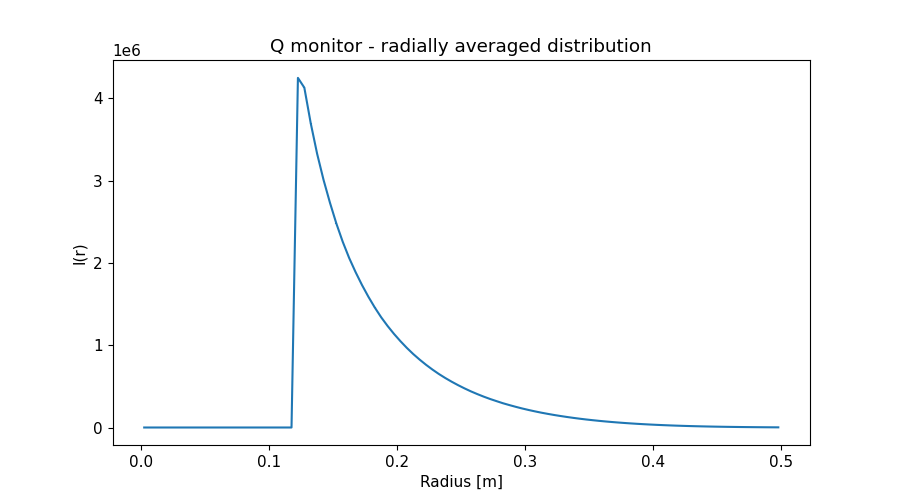

Data behind this chart, as committed beside it:
x_axis, Intensity, Error
2.500000000000000052e-03, 0.000000000000000000e+00, 0.000000000000000000e+00
7.499999999999999722e-03, 0.000000000000000000e+00, 0.000000000000000000e+00
1.250000000000000069e-02, 0.000000000000000000e+00, 0.000000000000000000e+00
1.750000000000000167e-02, 0.000000000000000000e+00, 0.000000000000000000e+00
2.249999999999999917e-02, 0.000000000000000000e+00, 0.000000000000000000e+00
2.750000000000000014e-02, 0.000000000000000000e+00, 0.000000000000000000e+00
3.250000000000000111e-02, 0.000000000000000000e+00, 0.000000000000000000e+00
3.749999999999999861e-02, 0.000000000000000000e+00, 0.000000000000000000e+00
4.250000000000000305e-02, 0.000000000000000000e+00, 0.000000000000000000e+00
4.750000000000000056e-02, 0.000000000000000000e+00, 0.000000000000000000e+00
5.249999999999999806e-02, 0.000000000000000000e+00, 0.000000000000000000e+00
5.750000000000000250e-02, 0.000000000000000000e+00, 0.000000000000000000e+00
6.250000000000000000e-02, 0.000000000000000000e+00, 0.000000000000000000e+00
6.750000000000000444e-02, 0.000000000000000000e+00, 0.000000000000000000e+00
7.249999999999999500e-02, 0.000000000000000000e+00, 0.000000000000000000e+00
7.749999999999999944e-02, 0.000000000000000000e+00, 0.000000000000000000e+00
8.250000000000000389e-02, 0.000000000000000000e+00, 0.000000000000000000e+00
8.749999999999999445e-02, 0.000000000000000000e+00, 0.000000000000000000e+00
9.249999999999999889e-02, 0.000000000000000000e+00, 0.000000000000000000e+00
9.750000000000000333e-02, 0.000000000000000000e+00, 0.000000000000000000e+00
1.024999999999999939e-01, 0.000000000000000000e+00, 0.000000000000000000e+00
1.074999999999999983e-01, 0.000000000000000000e+00, 0.000000000000000000e+00
1.125000000000000028e-01, 0.000000000000000000e+00, 0.000000000000000000e+00
1.174999999999999933e-01, 0.000000000000000000e+00, 0.000000000000000000e+00
1.224999999999999978e-01, 4.246623195000000298e+06, 4.546400512999999592e+03
1.275000000000000022e-01, 4.127889214000000153e+06, 4.069337942999999996e+03
1.325000000000000067e-01, 3.695503674000000115e+06, 3.499528162000000066e+03
1.375000000000000111e-01, 3.324098000000000000e+06, 3.032514157999999952e+03
1.424999999999999878e-01, 3.007812495999999810e+06, 2.668727268999999978e+03
1.474999999999999922e-01, 2.730493594000000041e+06, 2.361007051000000047e+03
1.524999999999999967e-01, 2.477600572000000160e+06, 2.086646282000000156e+03
1.575000000000000011e-01, 2.254907868999999948e+06, 1.851016630999999961e+03
1.625000000000000056e-01, 2.059057222000000067e+06, 1.650521913000000040e+03
1.675000000000000100e-01, 1.887761466000000015e+06, 1.483333783000000039e+03
1.724999999999999867e-01, 1.731055270999999950e+06, 1.334327416999999969e+03
1.774999999999999911e-01, 1.588377939000000013e+06, 1.200403252999999950e+03
1.824999999999999956e-01, 1.457407845999999903e+06, 1.081038614000000052e+03
1.875000000000000000e-01, 1.338557324000000022e+06, 9.770857879000000139e+02
1.925000000000000044e-01, 1.233174482000000076e+06, 8.856627846000000090e+02
1.975000000000000089e-01, 1.136859267999999924e+06, 8.040115514000000303e+02
2.025000000000000133e-01, 1.048824637000000104e+06, 7.307940615999999636e+02
2.074999999999999900e-01, 9.672206779999999562e+05, 6.644906899000000067e+02
2.124999999999999944e-01, 8.925260256999999983e+05, 6.048719065000000228e+02
2.174999999999999989e-01, 8.247219666999999899e+05, 5.516816734000000224e+02
2.225000000000000033e-01, 7.618064102999999886e+05, 5.035348238000000265e+02
2.275000000000000078e-01, 7.038117569000000367e+05, 4.597897669000000178e+02
2.325000000000000122e-01, 6.501848658000000287e+05, 4.201740126999999916e+02
2.374999999999999889e-01, 6.014026408999999985e+05, 3.841514589999999885e+02
2.424999999999999933e-01, 5.563406090000000549e+05, 3.516851462999999853e+02
2.474999999999999978e-01, 5.145084919000000227e+05, 3.221064405000000193e+02
2.525000000000000022e-01, 4.755116489999999758e+05, 2.950434670000000210e+02
2.575000000000000067e-01, 4.391235266999999876e+05, 2.699426063000000227e+02
2.625000000000000111e-01, 4.060750358000000124e+05, 2.472195044000000053e+02
2.675000000000000155e-01, 3.750019378000000142e+05, 2.266142800000000079e+02
2.725000000000000200e-01, 3.464760131999999867e+05, 2.076960933000000011e+02
2.775000000000000244e-01, 3.204076724999999860e+05, 1.905158548999999937e+02
2.824999999999999734e-01, 2.949202080999999889e+05, 1.741492068999999958e+02
2.874999999999999778e-01, 2.725746555999999982e+05, 1.597513576999999998e+02
2.924999999999999822e-01, 2.513317141000000120e+05, 1.464082501000000036e+02
2.974999999999999867e-01, 2.313150793999999878e+05, 1.340576575999999989e+02
... 40 more rows
